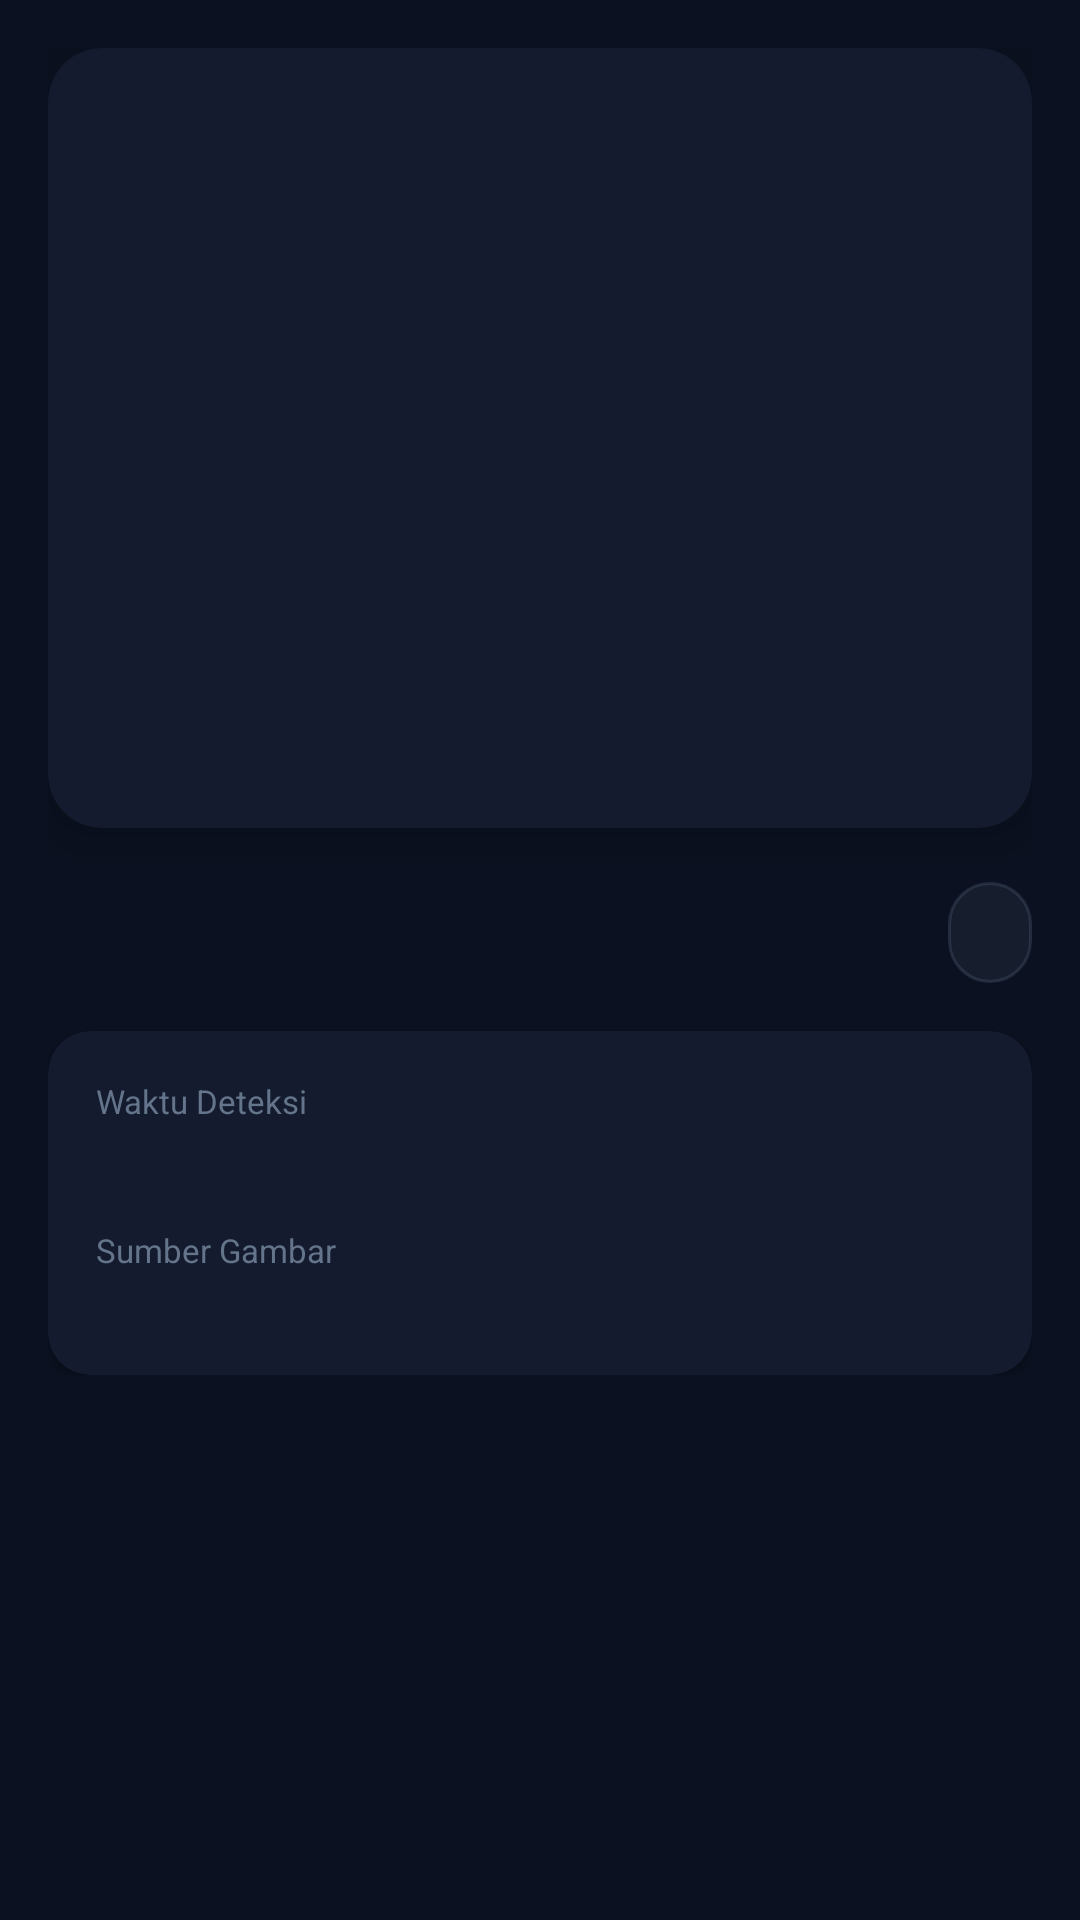

The Android layout XML behind this screen, and the referenced resources:
<!-- AndroidManifest.xml: application theme Theme.SeismicAplication -->
<!-- res/layout/activity_detection_detail.xml -->
<?xml version="1.0" encoding="utf-8"?>
<ScrollView xmlns:android="http://schemas.android.com/apk/res/android"
    xmlns:app="http://schemas.android.com/apk/res-auto"
    android:layout_width="match_parent"
    android:layout_height="match_parent"
    android:background="@color/bg_dark_blue">

    <LinearLayout
        android:layout_width="match_parent"
        android:layout_height="wrap_content"
        android:orientation="vertical"
        android:padding="16dp"
        android:paddingTop="32dp">

        <androidx.cardview.widget.CardView
            android:layout_width="match_parent"
            android:layout_height="260dp"
            app:cardBackgroundColor="@color/bg_card_blue"
            app:cardCornerRadius="18dp"
            app:cardElevation="8dp">

            <ImageView
                android:id="@+id/img_detail"
                android:layout_width="match_parent"
                android:layout_height="match_parent"
                android:scaleType="centerCrop"
                android:contentDescription="@null" />
        </androidx.cardview.widget.CardView>

        <LinearLayout
            android:layout_width="match_parent"
            android:layout_height="wrap_content"
            android:layout_marginTop="18dp"
            android:gravity="center_vertical"
            android:orientation="horizontal">

            <TextView
                android:id="@+id/tv_detail_label"
                android:layout_width="0dp"
                android:layout_height="wrap_content"
                android:layout_weight="1"
                android:textColor="@color/white"
                android:textSize="20sp"
                android:textStyle="bold" />

            <TextView
                android:id="@+id/tv_detail_confidence"
                android:layout_width="wrap_content"
                android:layout_height="wrap_content"
                android:background="@drawable/bg_chip_outline"
                android:paddingStart="14dp"
                android:paddingEnd="14dp"
                android:paddingTop="6dp"
                android:paddingBottom="6dp"
                android:textSize="16sp"
                android:textStyle="bold" />
        </LinearLayout>

        <androidx.cardview.widget.CardView
            android:layout_width="match_parent"
            android:layout_height="wrap_content"
            android:layout_marginTop="16dp"
            app:cardBackgroundColor="@color/bg_card_blue"
            app:cardCornerRadius="14dp"
            app:cardElevation="2dp">

            <LinearLayout
                android:layout_width="match_parent"
                android:layout_height="wrap_content"
                android:orientation="vertical"
                android:padding="16dp">

                <TextView
                    android:layout_width="wrap_content"
                    android:layout_height="wrap_content"
                    android:text="Waktu Deteksi"
                    android:textColor="@color/text_secondary"
                    android:textSize="11sp" />

                <TextView
                    android:id="@+id/tv_detail_timestamp"
                    android:layout_width="wrap_content"
                    android:layout_height="wrap_content"
                    android:layout_marginTop="2dp"
                    android:layout_marginBottom="14dp"
                    android:textColor="@color/white"
                    android:textSize="14sp" />

                <TextView
                    android:layout_width="wrap_content"
                    android:layout_height="wrap_content"
                    android:text="Sumber Gambar"
                    android:textColor="@color/text_secondary"
                    android:textSize="11sp" />

                <TextView
                    android:id="@+id/tv_detail_image_url"
                    android:layout_width="wrap_content"
                    android:layout_height="wrap_content"
                    android:layout_marginTop="2dp"
                    android:textColor="@color/white"
                    android:textSize="12sp" />
            </LinearLayout>
        </androidx.cardview.widget.CardView>

    </LinearLayout>
</ScrollView>
<!-- resources referenced by this layout -->
<resources>
  <color name="bg_card_blue">#141B2E</color>
  <color name="bg_dark_blue">#0B1120</color>
  <color name="text_secondary">#64748B</color>
  <color name="white">#FFFFFFFF</color>
  <!-- drawable bg_chip_outline (drawable) -->
  <?xml version="1.0" encoding="utf-8"?>
  <shape xmlns:android="http://schemas.android.com/apk/res/android"
      android:shape="rectangle">
      <solid android:color="#1F64748B"/>
      <corners android:radius="20dp"/>
      <stroke android:width="1dp" android:color="#4064748B"/>
  </shape>
  <style name="Theme.SeismicAplication" parent="Theme.MaterialComponents.DayNight.NoActionBar">
  
          <item name="android:windowNoTitle">true</item>
          <item name="windowNoTitle">true</item>
          <item name="android:windowFullscreen">false</item>
  
          <item name="colorPrimary">@color/purple_500</item>
          <item name="colorPrimaryVariant">@color/purple_700</item>
          <item name="colorOnPrimary">@color/white</item>
          <item name="colorSecondary">@color/teal_200</item>
          <item name="colorSecondaryVariant">@color/teal_700</item>
          <item name="colorOnSecondary">@color/black</item>
          <item name="android:statusBarColor">?attr/colorPrimaryVariant</item>
  
          
          <item name="bottomNavigationStyle">@style/CustomBottomNavStyle</item>
  
      </style>
  <color name="purple_500">#22D3EE</color>
  <color name="purple_700">#0EA5E9</color>
  <color name="teal_200">#22D3EE</color>
  <color name="teal_700">#0EA5E9</color>
  <color name="black">#FF000000</color>
  <style name="CustomBottomNavStyle" parent="Widget.MaterialComponents.BottomNavigationView">
          <item name="itemBackground">@android:color/transparent</item>
          <item name="itemRippleColor">@android:color/transparent</item>
          <item name="android:background">@null</item>
      </style>
</resources>
